Labelled photos from "dataset", an image-classification folder in ItSnOtNoOkIeBeAr/Machine-Learning-AI-Model. The possible labels are: CPU, GPU, motherboard, psu, RAM.

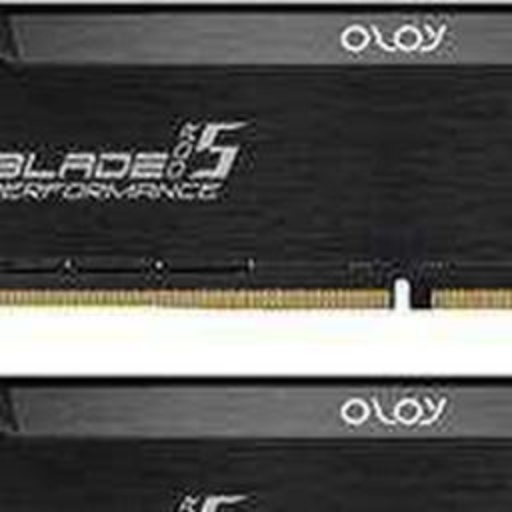
Label: RAM

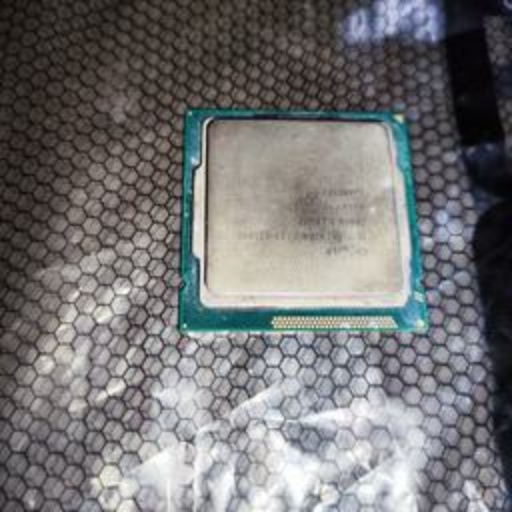
Label: CPU

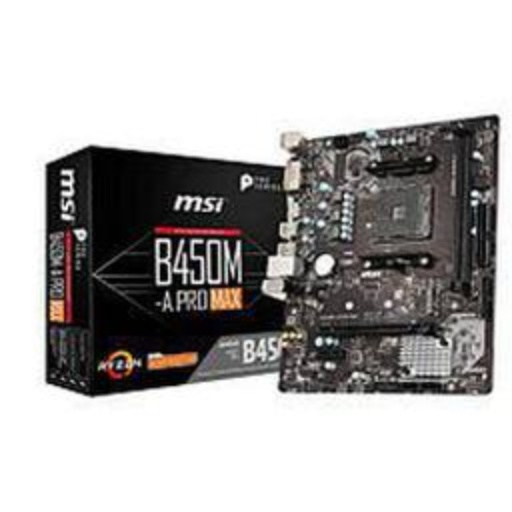
Label: motherboard

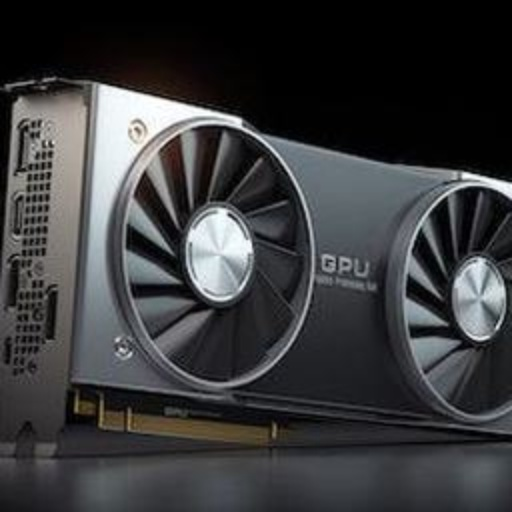
Label: GPU

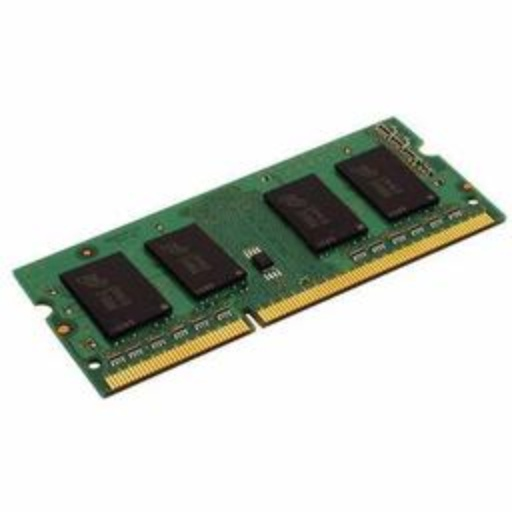
Label: RAM

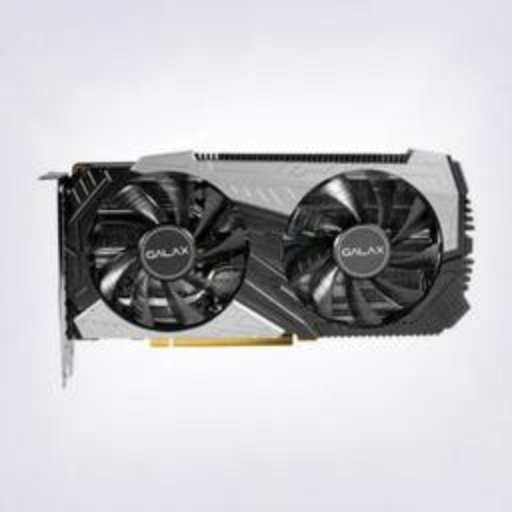
Label: GPU
